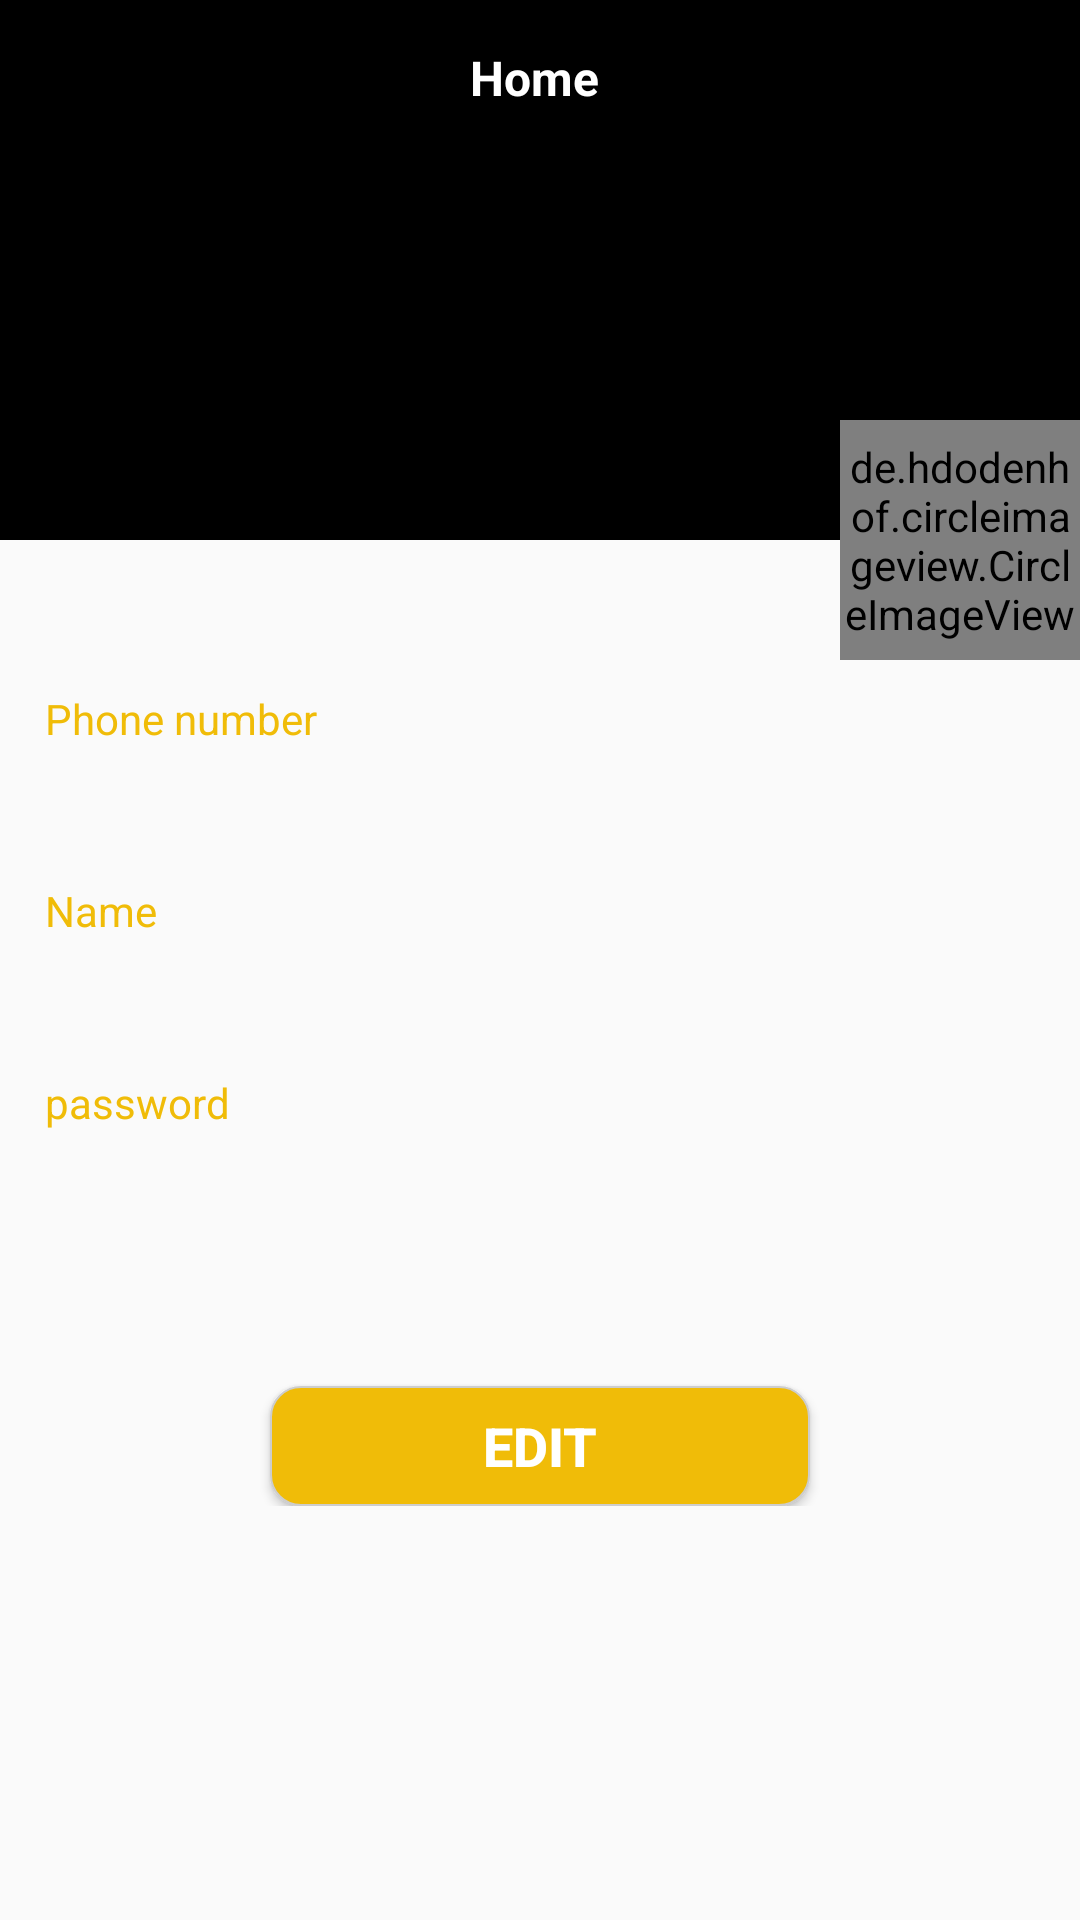

The Android layout XML behind this screen, and the referenced resources:
<!-- AndroidManifest.xml: application theme AppTheme -->
<!-- res/layout/fragment_account.xml -->
<?xml version="1.0" encoding="utf-8"?>
<androidx.coordinatorlayout.widget.CoordinatorLayout xmlns:android="http://schemas.android.com/apk/res/android"
    xmlns:app="http://schemas.android.com/apk/res-auto"
    xmlns:tools="http://schemas.android.com/tools"
    android:layout_width="match_parent"
    android:layout_height="match_parent"
    android:fitsSystemWindows="true">

    <com.google.android.material.appbar.AppBarLayout
        android:id="@+id/app_bar"
        android:layout_width="match_parent"
        android:layout_height="180dp"
        android:background="@color/black"
        android:fitsSystemWindows="true"
    >


        <com.google.android.material.appbar.CollapsingToolbarLayout
            android:id="@+id/toolbar_layout"
            android:layout_width="match_parent"
            android:layout_height="match_parent"
            android:fitsSystemWindows="true"
            app:layout_scrollFlags="scroll|exitUntilCollapsed">

            <androidx.appcompat.widget.Toolbar
                android:id="@+id/too1"
                android:layout_width="match_parent"
                android:layout_height="50dp"
                android:layout_marginTop="1dp"
          >


                <ImageView
                    android:id="@+id/cart"
                    android:layout_width="30dp"
                    android:layout_height="30dp"
                    android:padding="5dp"
                    android:src="@drawable/ic_settings"
                    android:tint="@color/white" />

                <TextView
                    android:id="@+id/tv_title"
                    android:layout_width="match_parent"
                    android:layout_height="wrap_content"
                    android:text="@string/home"
                    android:textColor="@color/white"
                    android:textSize="16sp"
                    android:textStyle="bold"
                    android:gravity="center"
                    android:paddingEnd="50dp"
                    tools:ignore="RtlCompat" />
            </androidx.appcompat.widget.Toolbar>

            <RatingBar
                android:id="@+id/MyRating"
                style="?android:attr/ratingBarStyleIndicator"
                android:layout_width="wrap_content"
                android:layout_height="wrap_content"
                android:isIndicator="false"
                android:layout_gravity="center|bottom"
                android:layout_marginBottom="8dp"
                android:layout_marginEnd="15dp"
                android:numStars="5"

                tools:ignore="RtlCompat" />
        </com.google.android.material.appbar.CollapsingToolbarLayout>
    </com.google.android.material.appbar.AppBarLayout>


    <androidx.core.widget.NestedScrollView
        android:layout_width="match_parent"
        android:layout_height="match_parent"
        app:layout_behavior="@string/appbar_scrolling_view_behavior">
        <androidx.constraintlayout.widget.ConstraintLayout
            android:layout_width="match_parent"
            android:layout_height="match_parent"
            android:layout_marginTop="50dp"
            >

            <TextView
                android:id="@+id/profile_txt1"
                android:layout_width="match_parent"
                android:layout_height="wrap_content"
                android:layout_marginLeft="10dp"
                android:layout_marginRight="10dp"
                android:paddingLeft="5dp"
                android:paddingRight="5dp"
                android:text="@string/user_phone"
                android:textColor="@color/yellow1"
                app:layout_constraintTop_toTopOf="parent" />
            />

            <EditText
                android:id="@+id/account_phone"
                android:layout_width="match_parent"
                android:layout_height="35dp"
                android:layout_marginLeft="10dp"
                android:layout_marginTop="5dp"
                android:layout_marginRight="10dp"
                android:inputType="phone"
                android:padding="10dp"
                android:background="@drawable/text_shape"
                app:layout_constraintTop_toBottomOf="@+id/profile_txt1" />

            <TextView
                android:id="@+id/profile_txt2"
                android:layout_width="match_parent"
                android:layout_height="wrap_content"
                android:layout_marginLeft="10dp"
                android:layout_marginTop="5dp"
                android:layout_marginRight="10dp"
                android:paddingLeft="5dp"
                android:paddingRight="5dp"
                android:textColor="@color/yellow1"
                android:text="@string/user_Full_name"
                app:layout_constraintTop_toBottomOf="@+id/account_phone" />
            />

            <EditText
                android:id="@+id/account_name"
                android:layout_width="match_parent"
                android:layout_height="35dp"
                android:layout_marginLeft="10dp"
                android:layout_marginTop="5dp"
                android:layout_marginRight="10dp"
                android:background="@drawable/text_shape"
                android:padding="10dp"
                app:layout_constraintTop_toBottomOf="@+id/profile_txt2" />

            <TextView
                android:id="@+id/profile_txt3"
                android:layout_width="match_parent"
                android:layout_height="wrap_content"
                android:layout_marginLeft="10dp"
                android:layout_marginTop="5dp"
                android:layout_marginRight="10dp"
                android:paddingLeft="5dp"
                android:paddingRight="5dp"
                android:text="@string/user_password"
                android:textColor="@color/yellow1"
                app:layout_constraintTop_toBottomOf="@+id/account_name" />

            <EditText
                android:id="@+id/account_pass"
                android:layout_width="match_parent"
                android:layout_height="35dp"
                android:layout_marginLeft="10dp"
                android:layout_marginTop="5dp"
                android:layout_marginRight="10dp"
                android:background="@drawable/text_shape"
                android:inputType="textPassword"
                android:padding="10dp"
                app:layout_constraintTop_toBottomOf="@+id/profile_txt3" />
            />

            <Button
                android:id="@+id/edit_account"
                android:layout_width="match_parent"
                android:layout_height="40dp"
                android:layout_marginLeft="90dp"
                android:layout_marginTop="45dp"
                android:layout_marginRight="90dp"
                android:background="@drawable/button_shape"
                android:gravity="center"
                android:text="@string/edit"
                android:textColor="@color/white"
                android:textSize="18sp"
                android:textStyle="bold"
                app:layout_constraintTop_toBottomOf="@+id/account_pass" />
        </androidx.constraintlayout.widget.ConstraintLayout>

    </androidx.core.widget.NestedScrollView>

    <de.hdodenhof.circleimageview.CircleImageView
        android:id="@+id/accout_img"
        android:layout_width="80dp"
        android:layout_height="80dp"
        android:layout_margin="@dimen/fab_margin"
        app:civ_border_color="@color/gray2"
        app:civ_border_overlay="true"
        app:civ_border_width="5dp"
        app:civ_circle_background_color="@color/gray"
        app:layout_anchor="@id/app_bar"
        app:layout_anchorGravity="bottom|end" />
</androidx.coordinatorlayout.widget.CoordinatorLayout>
<!-- resources referenced by this layout -->
<resources>
  <color name="black">#000000</color>
  <color name="gray">#f9f8f2</color>
  <color name="gray2">#EEEEEE</color>
  <color name="white">#ffffff</color>
  <color name="yellow1">#f0bc08</color>
  <!-- drawable button_shape (drawable) -->
  <?xml version="1.0" encoding="UTF-8"?>
  <shape xmlns:android="http://schemas.android.com/apk/res/android">
      <stroke android:width=".5dp" android:color="#cdcdcd" />
      <padding android:left="2dp"
          android:top="2dp"
          android:right="2dp"
          android:bottom="2dp" />
      <corners android:radius="10dp"/>
      <solid android:color="@color/yellow1"
          
          />
  
  </shape>
  <string name="edit">Edit</string>
  <string name="home">Home</string>
  <string name="user_Full_name">Name</string>
  <string name="user_password">password</string>
  <string name="user_phone">Phone number</string>
  <style name="AppTheme" parent="Theme.AppCompat.Light.NoActionBar">
          
          <item name="colorPrimary">@color/colorPrimary</item>
          <item name="colorPrimaryDark">@color/colorPrimaryDark</item>
          <item name="colorAccent">@color/colorAccent</item>
      </style>
  <color name="colorPrimary">#000000</color>
  <color name="colorPrimaryDark">#000000</color>
  <color name="colorAccent">#000000</color>
</resources>
